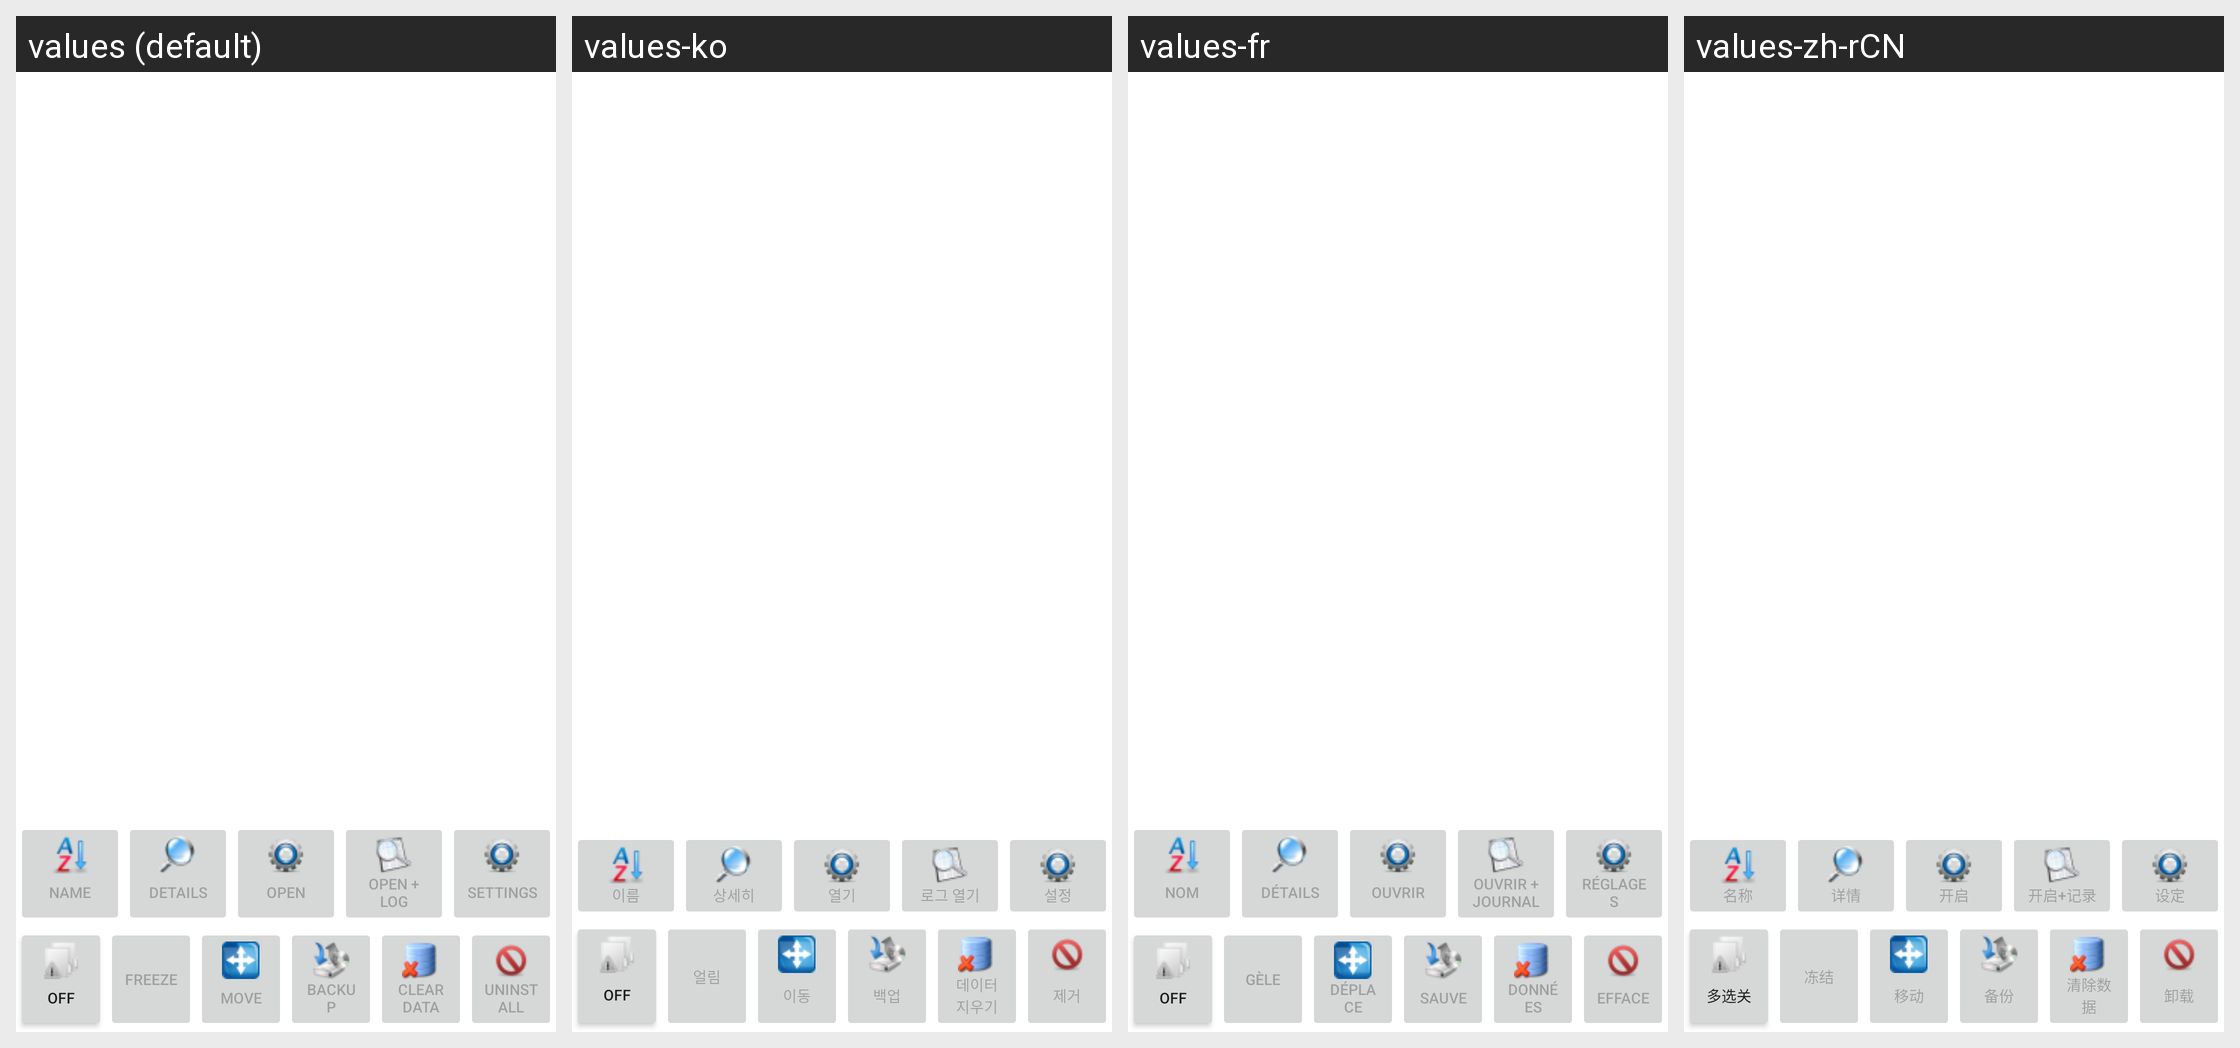

Here is an Android app screen in its default locale and in the app's own translations. Write out the translated-string differences for the strings that appear on this screen.
Android screen res/layout/pmw_applist.xml rendered under 4 locales, left to right: values (default), values-ko, values-fr, values-zh-rCN. Device: Nexus 5 (rendered at 1080×1920; each locale shown at half size, 540×960, under a caption strip naming it); theme Theme.MaterialComponents.DayNight.NoActionBar.
Other locales in the repository, not shown: values-ru, values-zh-rTW.
Strings drawn on this screen, with the default value and each locale's value (text and hints the layout hard-codes, and strings that could not be matched under every locale, appear in the picture but are not listed):

button_sort_name
  values: Name
  values-ko: 이름
  values-fr: Nom
  values-zh-rCN: 名称

button_details
  values: Details
  values-ko: 상세히
  values-fr: Détails
  values-zh-rCN: 详情

button_process_open
  values: Open
  values-ko: 열기
  values-fr: Ouvrir
  values-zh-rCN: 开启

button_process_open_log
  values: Open + Log
  values-ko: 로그 열기
  values-fr: Ouvrir + Journal
  values-zh-rCN: 开启+记录

button_process_settings
  values: Settings
  values-ko: 설정
  values-fr: Réglages
  values-zh-rCN: 设定

button_multi_off
  values: Off
  values-ko: Off
  values-fr: Off
  values-zh-rCN: 多选关

button_freeze
  values: Freeze
  values-ko: 얼림
  values-fr: Gèle
  values-zh-rCN: 冻结

button_move
  values: Move
  values-ko: 이동
  values-fr: Déplace
  values-zh-rCN: 移动

button_backup
  values: Backup
  values-ko: 백업
  values-fr: Sauve
  values-zh-rCN: 备份

button_clear_data
  values: Clear data
  values-ko: 데이터 지우기
  values-fr: Données
  values-zh-rCN: 清除数据

button_uninstall
  values: Uninstall
  values-ko: 제거
  values-fr: Efface
  values-zh-rCN: 卸载
